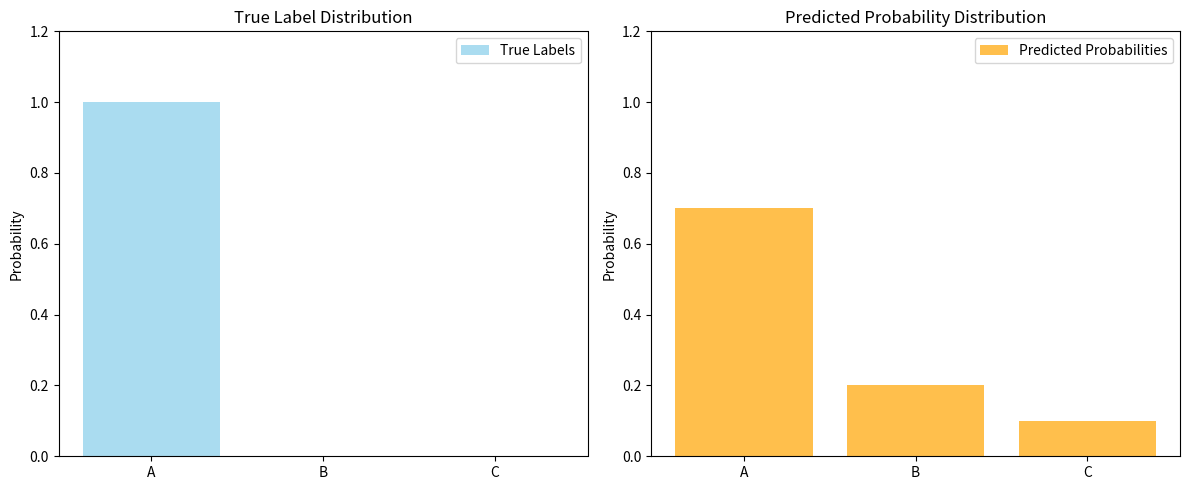
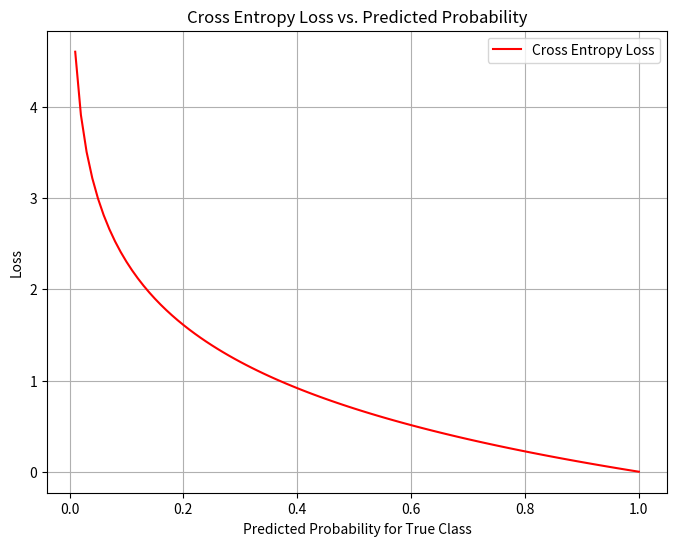

Recreate these plots in Python, in order.
import numpy as np
import matplotlib.pyplot as plt

# Function to calculate cross entropy loss
def cross_entropy_loss(y_true, y_pred):
    y_true = np.array(y_true)
    y_pred = np.array(y_pred)
    return -np.sum(y_true * np.log(y_pred + 1e-15))  # Adding epsilon for numerical stability

# Example: True labels (one-hot encoded) and predicted probabilities
true_labels = [1, 0, 0]  # Class A
predicted_probs = [0.7, 0.2, 0.1]  # Predicted probabilities

# Calculate cross entropy loss
loss = cross_entropy_loss(true_labels, predicted_probs)

# Visualization of probabilities
classes = ['A', 'B', 'C']

# Plot true labels and predicted probabilities
fig, ax = plt.subplots(1, 2, figsize=(12, 5))

# True labels
ax[0].bar(classes, true_labels, color='skyblue', alpha=0.7, label='True Labels')
ax[0].set_title('True Label Distribution')
ax[0].set_ylabel('Probability')
ax[0].set_ylim(0, 1.2)
ax[0].legend()

# Predicted probabilities
ax[1].bar(classes, predicted_probs, color='orange', alpha=0.7, label='Predicted Probabilities')
ax[1].set_title('Predicted Probability Distribution')
ax[1].set_ylabel('Probability')
ax[1].set_ylim(0, 1.2)
ax[1].legend()

plt.tight_layout()
plt.show()

# Display cross entropy loss
print(f"Cross Entropy Loss: {loss:.4f}")

# Additional visualization: Loss changes with predicted probabilities
probabilities = np.linspace(0.01, 1, 100)
losses = [-np.log(p) for p in probabilities]

plt.figure(figsize=(8, 6))
plt.plot(probabilities, losses, label='Cross Entropy Loss', color='red')
plt.title('Cross Entropy Loss vs. Predicted Probability')
plt.xlabel('Predicted Probability for True Class')
plt.ylabel('Loss')
plt.grid(True)
plt.legend()
plt.show()
